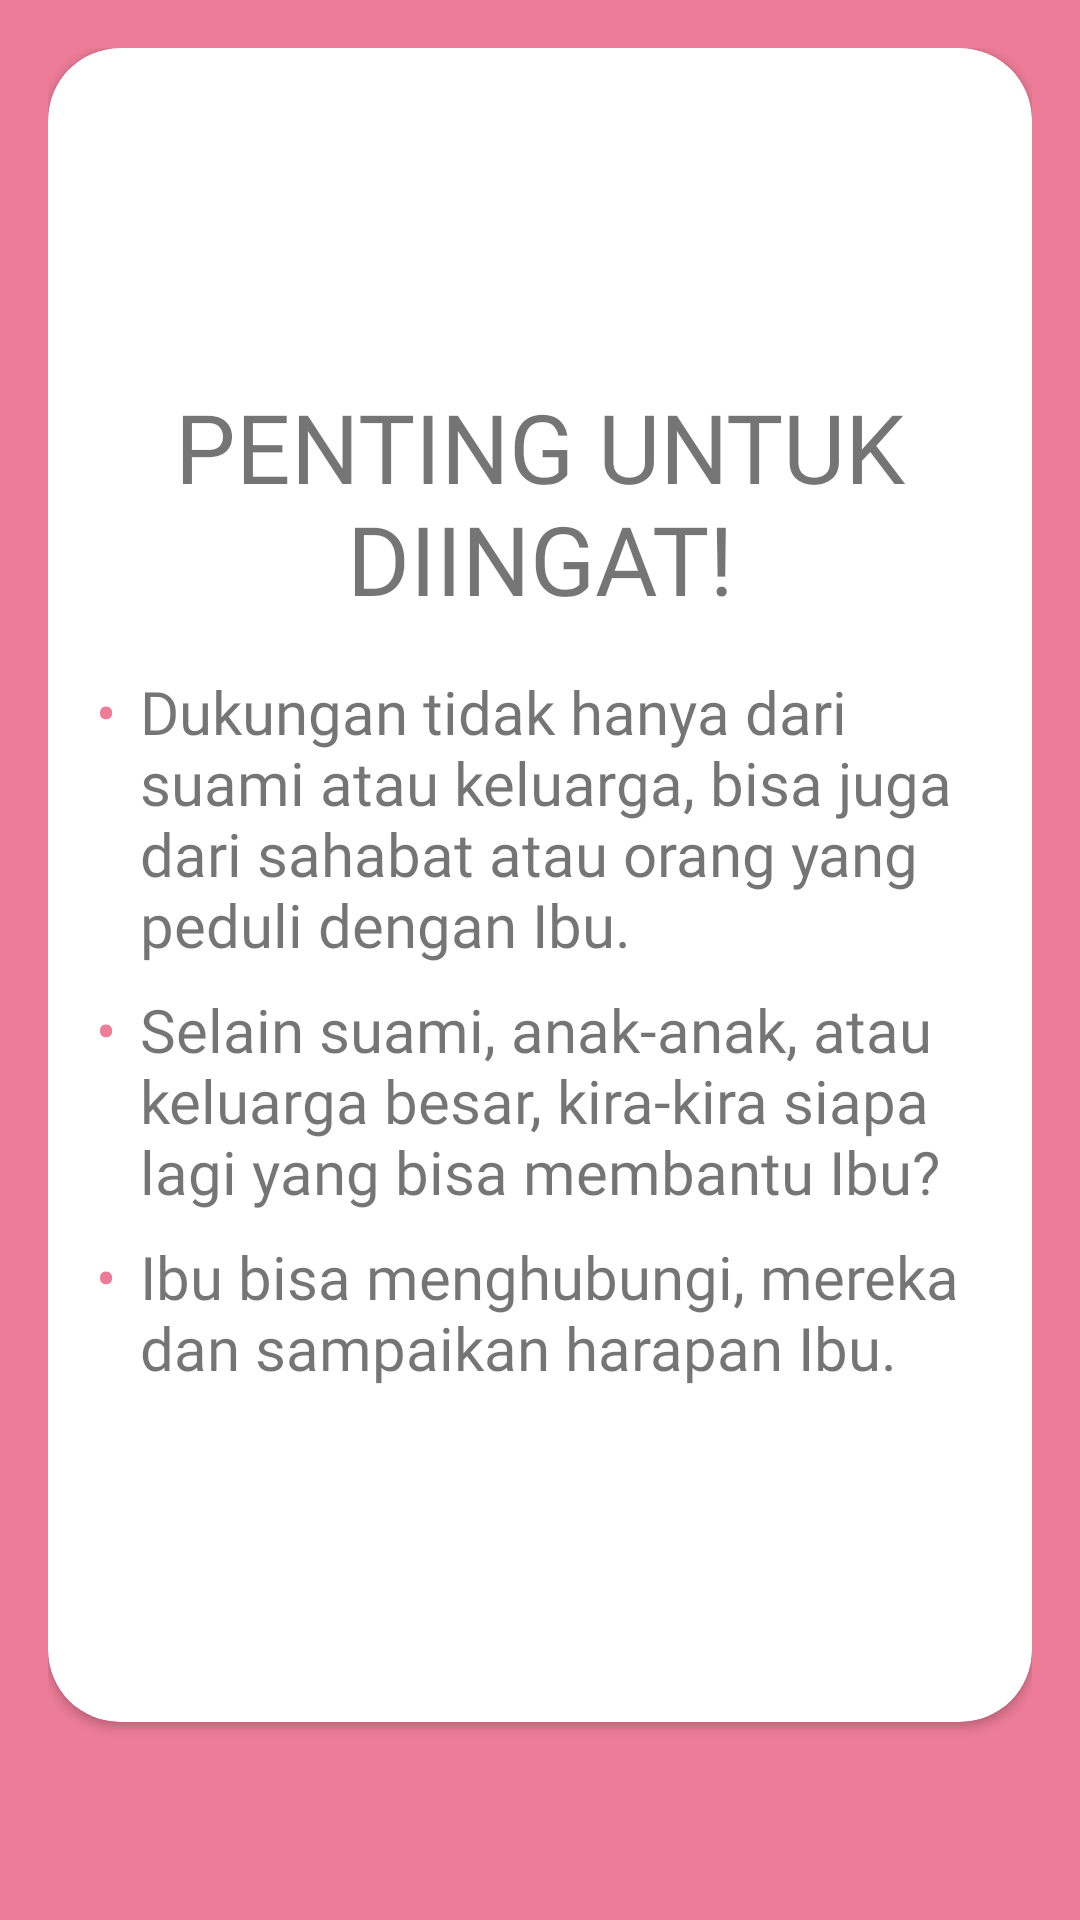

Reconstruct the res/layout file that produces this screen, plus the resources it refers to.
<!-- AndroidManifest.xml: application theme AppTheme -->
<!-- res/layout/fragment_chapter_four1.xml -->
<?xml version="1.0" encoding="utf-8"?>
<FrameLayout xmlns:android="http://schemas.android.com/apk/res/android"
    xmlns:app="http://schemas.android.com/apk/res-auto"
    xmlns:tools="http://schemas.android.com/tools"
    android:layout_width="match_parent"
    android:layout_height="match_parent"
    android:background="@color/colorPrimary"
    android:padding="16dp"
    tools:context=".chapter3.ChapterThree8Fragment">

    <androidx.cardview.widget.CardView
        android:layout_width="match_parent"
        android:layout_height="match_parent"
        android:layout_marginBottom="50dp"
        app:cardBackgroundColor="@android:color/white"
        app:cardCornerRadius="24dp">

        <LinearLayout
            android:gravity="center"
            android:layout_width="match_parent"
            android:layout_height="match_parent"
            android:orientation="vertical"
            android:padding="16dp">

            <TextView
                android:layout_width="match_parent"
                android:layout_height="wrap_content"
                android:layout_marginBottom="16dp"
                android:fontFamily="@font/ventura_edding"
                android:text="PENTING UNTUK DIINGAT!"
                android:textAlignment="center"
                android:textSize="32sp" />

            <LinearLayout
                android:layout_height="wrap_content"
                android:layout_width="match_parent"
                android:layout_marginBottom="8dp"
                android:orientation="horizontal">

                <TextView
                    android:layout_width="wrap_content"
                    android:layout_height="wrap_content"
                    android:layout_marginEnd="8dp"
                    android:fontFamily="@font/minou"
                    android:text="•"
                    android:textColor="@color/colorPrimary"
                    android:textSize="20sp" />

                <TextView
                    android:layout_width="match_parent"
                    android:layout_height="wrap_content"
                    android:fontFamily="@font/minou"
                    android:text="@string/dukungan_tidak_hanya_dari_suami_dan_keluarga_bisa_juga_dari_sahabat_atau_orang_yang_peduli_pada_ibu"
                    android:textSize="20sp" />

            </LinearLayout>

            <LinearLayout
                android:layout_height="wrap_content"
                android:layout_width="match_parent"
                android:layout_marginBottom="8dp"
                android:orientation="horizontal">

                <TextView
                    android:layout_width="wrap_content"
                    android:layout_height="wrap_content"
                    android:layout_marginEnd="8dp"
                    android:fontFamily="@font/minou"
                    android:text="•"
                    android:textColor="@color/colorPrimary"
                    android:textSize="20sp" />

                <TextView
                    android:layout_width="match_parent"
                    android:layout_height="wrap_content"
                    android:fontFamily="@font/minou"
                    android:text="@string/selain_suami_anak_anak_atau_keluarga_besar_kira_kira_siapa_lagi_yang_bisa_membantu_ibu_nibu_bisa_menghubungi_mereka_dan_sampaikan_harapan_ibu"
                    android:textSize="20sp" />

            </LinearLayout>

            <LinearLayout
                android:layout_width="match_parent"
                android:layout_height="wrap_content"
                android:orientation="horizontal">

                <TextView
                    android:layout_width="wrap_content"
                    android:layout_height="wrap_content"
                    android:layout_marginEnd="8dp"
                    android:fontFamily="@font/minou"
                    android:text="•"
                    android:textColor="@color/colorPrimary"
                    android:textSize="20sp" />

                <TextView
                    android:layout_width="match_parent"
                    android:layout_height="wrap_content"
                    android:fontFamily="@font/minou"
                    android:text="Ibu bisa menghubungi, mereka dan sampaikan harapan Ibu."
                    android:textSize="20sp" />

            </LinearLayout>

        </LinearLayout>

    </androidx.cardview.widget.CardView>

</FrameLayout>
<!-- resources referenced by this layout -->
<resources>
  <color name="colorPrimary">#ED7C98</color>
  <string name="dukungan_tidak_hanya_dari_suami_dan_keluarga_bisa_juga_dari_sahabat_atau_orang_yang_peduli_pada_ibu">Dukungan tidak hanya dari suami atau keluarga, bisa juga dari sahabat atau orang yang peduli dengan Ibu.</string>
  <string name="selain_suami_anak_anak_atau_keluarga_besar_kira_kira_siapa_lagi_yang_bisa_membantu_ibu_nibu_bisa_menghubungi_mereka_dan_sampaikan_harapan_ibu">Selain suami, anak-anak, atau keluarga besar, kira-kira siapa lagi yang bisa membantu Ibu?</string>
  <style name="AppTheme" parent="Theme.AppCompat.Light.DarkActionBar">
          
          <item name="colorPrimary">@color/colorPrimary</item>
          <item name="colorPrimaryDark">@color/colorPrimaryDark</item>
          <item name="colorAccent">@color/colorAccent</item>
          <item name="colorControlNormal">@color/colorPrimary</item>
      </style>
  <color name="colorPrimaryDark">#ED7C98</color>
  <color name="colorAccent">#FF4081</color>
</resources>
